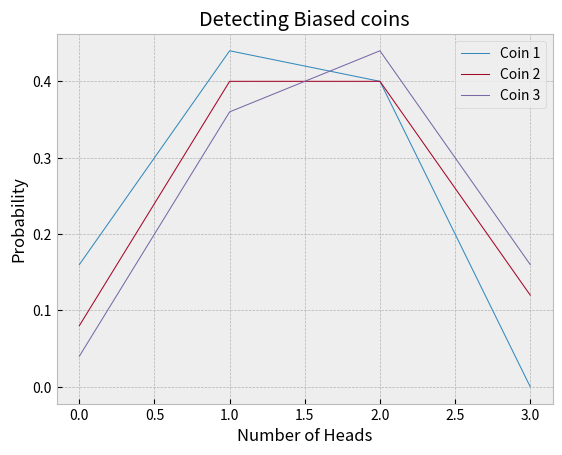

This figure's Python source:
import matplotlib.pyplot as plt

def sample_heads_probability(sample_list, num_heads):
  sample_counter = 0
  for sample in sample_list:
    heads = 0
    for flip in sample:
      if flip == "H":
        heads += 1
    
    if heads == num_heads:
      sample_counter += 1
  return sample_counter/len(sample_list)
  
coin_1 = ['TTH', 'HHT', 'HTH', 'TTH', 'HTH',
          'TTH', 'TTH', 'TTH', 'THT', 'TTH',
          'HTH', 'HTH', 'TTT', 'HTH', 'HTH',
          'TTH', 'HTH', 'TTT', 'TTT', 'TTT',
          'HTT', 'THT', 'HHT', 'HTH', 'TTH']
coin_2 = ['HTH', 'HTH', 'HTT', 'THH', 'HHH',
          'THH', 'HHH', 'HHH', 'HTT', 'TTH',
          'TTH', 'HHT', 'TTH', 'HTH', 'HHT',
          'THT', 'THH', 'THT', 'TTH', 'TTT',
          'HHT', 'THH', 'THT', 'THT', 'TTT']
coin_3 = ['HHH', 'THT', 'HHT', 'HHT', 'HTH',
          'HHT', 'HHT', 'HHH', 'TTT', 'THH',
          'HHH', 'HHH', 'TTH', 'THH', 'THH',
          'TTH', 'HTT', 'TTH', 'HTT', 'HHT',
          'TTH', 'HTH', 'THT', 'THT', 'HTH']

plt.style.use('bmh')
plt.plot([i for i in range(4)],[sample_heads_probability(coin_1, i) for i in range(4)],linewidth=0.75)
plt.plot([i for i in range(4)],[sample_heads_probability(coin_2, i) for i in range(4)],linewidth=0.75)
plt.plot([i for i in range(4)],[sample_heads_probability(coin_3, i) for i in range(4)],linewidth=0.75)
plt.legend(['Coin 1','Coin 2', 'Coin 3'])
plt.xlabel('Number of Heads')
plt.ylabel('Probability')
plt.title('Detecting Biased coins')
plt.savefig('biased.png')

#Coin 3 looks biased towards heads because its peak lies to the right of the center (i.e. where the peak of the true distribution should be). Coin 1 looks biased towards tails because its peak lies to the left of the center, and coin 2 looks fair because its peak is in the center. 